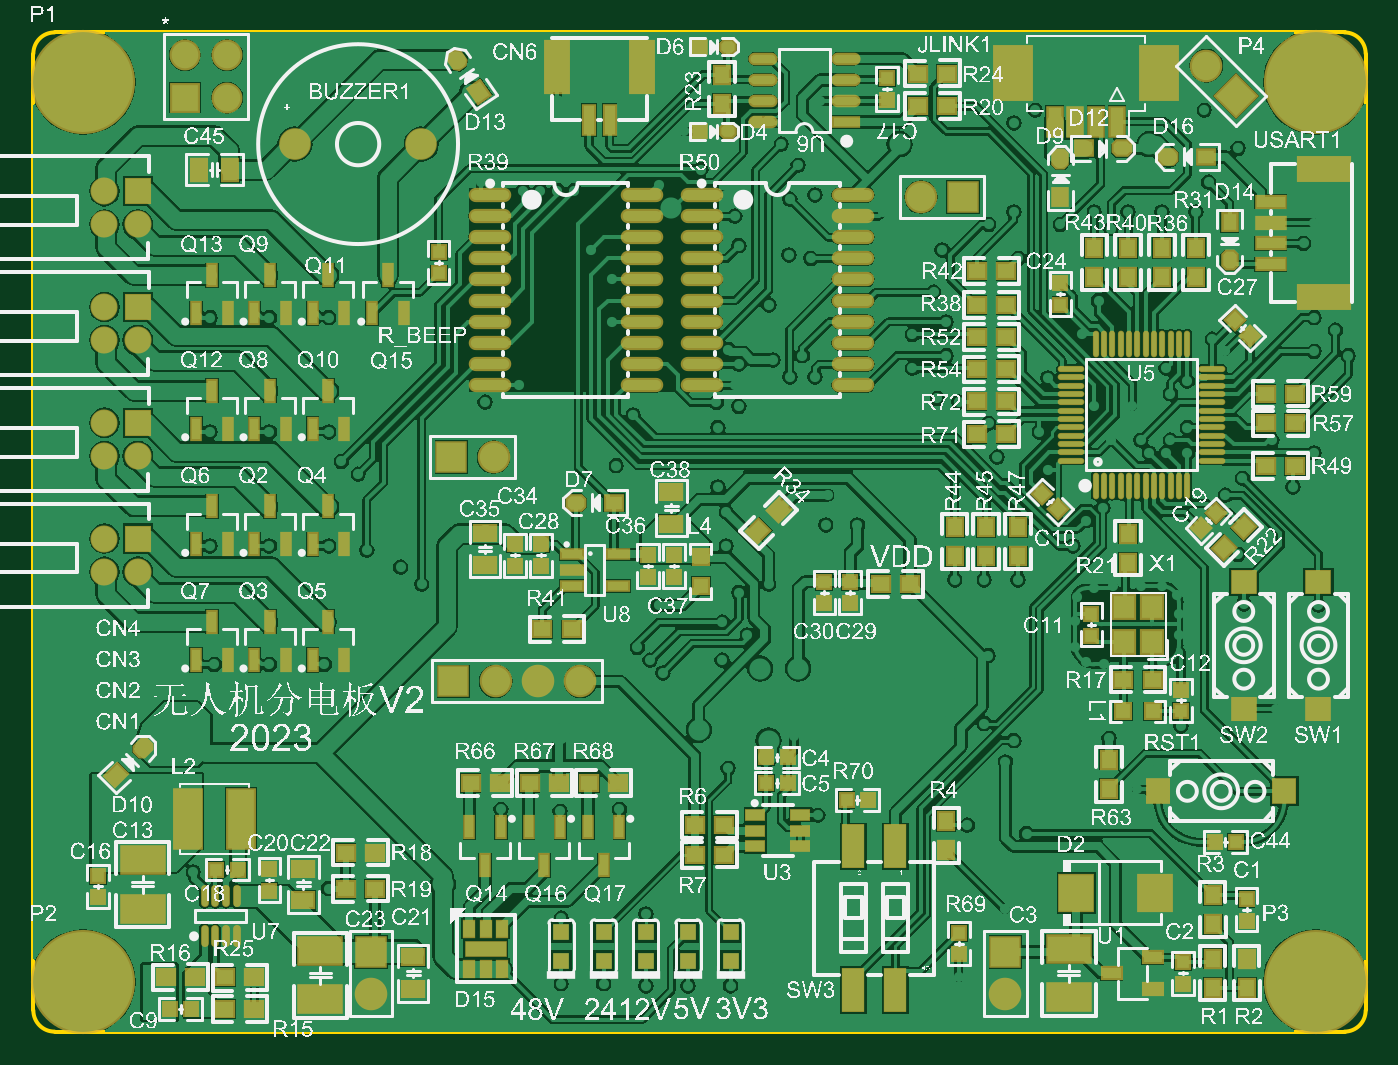
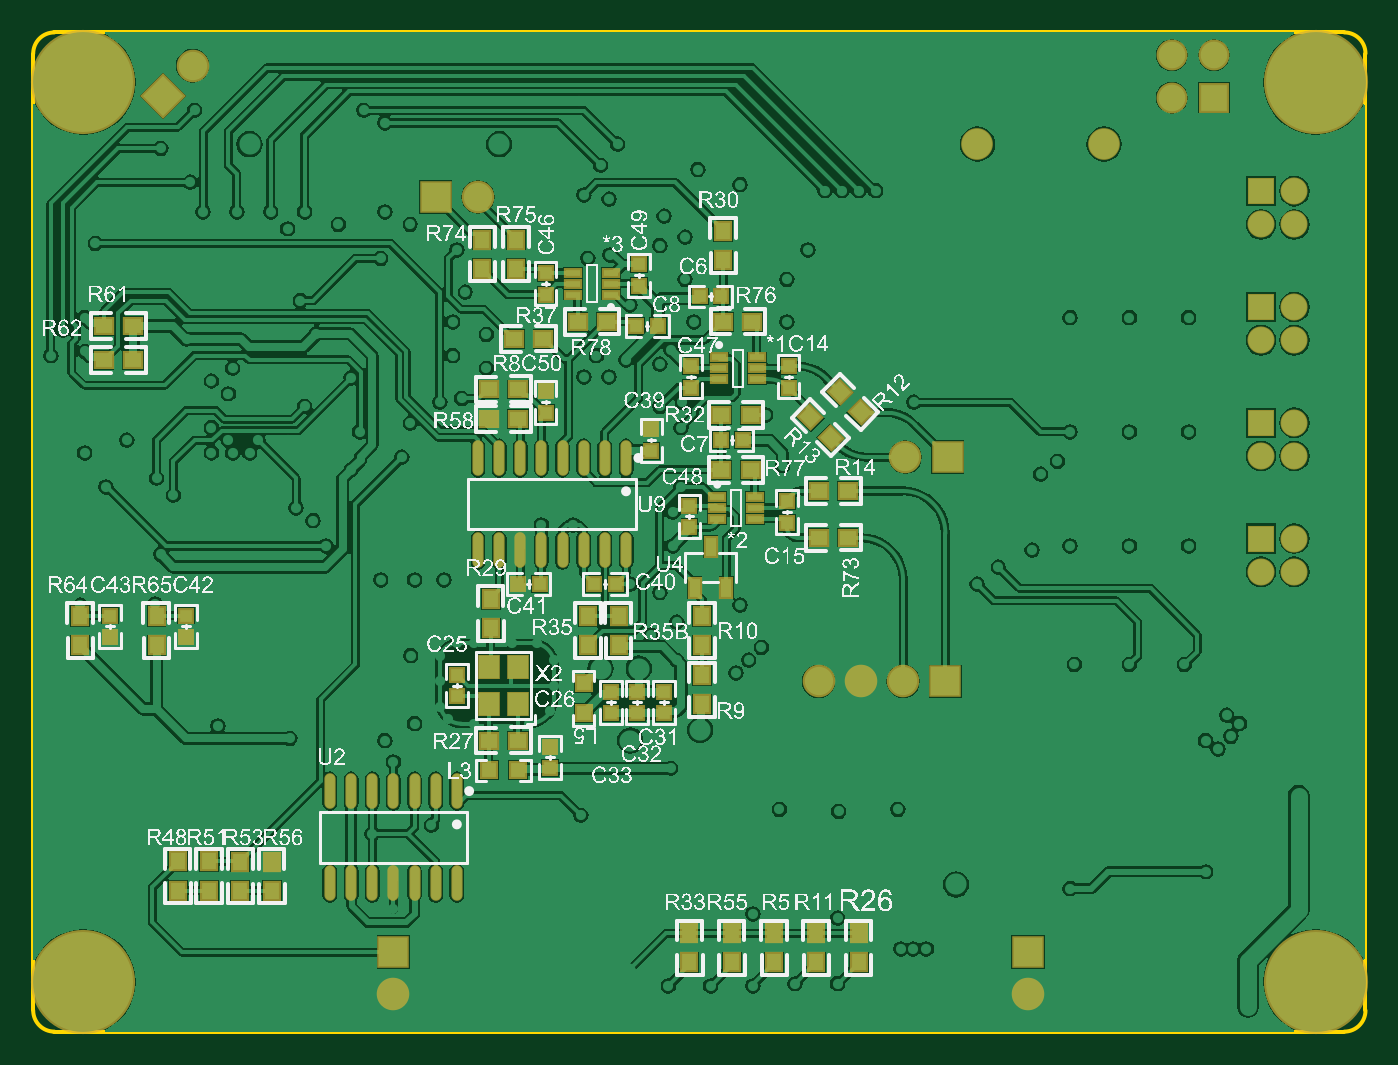
Circuit board: 9 layer files. Board 80.0 x 60.0 mm.
- bottom_copper: 分电板V2.GBL (128488 bytes)
- bottom_silk: 分电板V2.GBO (578552 bytes)
- paste: 分电板V2.GBP (4421 bytes)
- bottom_mask: 分电板V2.GBS (5595 bytes)
- outline: 分电板V2.GM1 (794 bytes)
- top_copper: 分电板V2.GTL (165395 bytes)
- top_silk: 分电板V2.GTO (1210722 bytes)
- paste: 分电板V2.GTP (12984 bytes)
- top_mask: 分电板V2.GTS (14153 bytes)

=== bottom_copper: 分电板V2.GBL (128488 bytes, source omitted) ===
=== bottom_silk: 分电板V2.GBO (578552 bytes, source omitted) ===
=== paste: 分电板V2.GBP ===
G04*
G04 #@! TF.GenerationSoftware,Altium Limited,Altium Designer,20.0.1 (14)*
G04*
G04 Layer_Color=128*
%FSLAX25Y25*%
%MOIN*%
G70*
G01*
G75*
G04:AMPARAMS|DCode=36|XSize=48mil|YSize=45mil|CornerRadius=0mil|HoleSize=0mil|Usage=FLASHONLY|Rotation=45.000|XOffset=0mil|YOffset=0mil|HoleType=Round|Shape=Rectangle|*
%AMROTATEDRECTD36*
4,1,4,-0.00106,-0.03288,-0.03288,-0.00106,0.00106,0.03288,0.03288,0.00106,-0.00106,-0.03288,0.0*
%
%ADD36ROTATEDRECTD36*%

%ADD39R,0.04000X0.04000*%
%ADD40R,0.04000X0.04000*%
%ADD41R,0.04800X0.04500*%
%ADD42R,0.04500X0.04800*%
%ADD67R,0.04500X0.04500*%
%ADD71R,0.04500X0.04500*%
%ADD167R,0.04724X0.05512*%
%ADD168O,0.02260X0.08024*%
%ADD169R,0.03362X0.05213*%
%ADD170R,0.04543X0.02575*%
D36*
X143160Y156061D02*
D03*
X148039Y160940D02*
D03*
X136161Y162060D02*
D03*
X141040Y166939D02*
D03*
D39*
X184041Y182500D02*
D03*
X189159Y182500D02*
D03*
X164041Y155500D02*
D03*
X169159D02*
D03*
X174159Y189500D02*
D03*
X169041D02*
D03*
X217159Y121500D02*
D03*
X212041D02*
D03*
X199159D02*
D03*
X194041D02*
D03*
D40*
X210600Y167059D02*
D03*
Y161941D02*
D03*
X176171Y167941D02*
D03*
Y173059D02*
D03*
X209600Y83059D02*
D03*
Y77941D02*
D03*
X153600Y141059D02*
D03*
Y135941D02*
D03*
X182600Y90941D02*
D03*
Y96059D02*
D03*
X189069Y90941D02*
D03*
X189069Y96059D02*
D03*
X195187Y90941D02*
D03*
X195187Y96059D02*
D03*
X231600Y94941D02*
D03*
Y100059D02*
D03*
X313600Y108941D02*
D03*
Y114059D02*
D03*
X295600Y108941D02*
D03*
Y114059D02*
D03*
X185600Y152941D02*
D03*
Y158059D02*
D03*
X188600Y191941D02*
D03*
Y197059D02*
D03*
X210600Y195059D02*
D03*
Y189941D02*
D03*
X176600Y140059D02*
D03*
Y134941D02*
D03*
X153171Y167941D02*
D03*
Y173059D02*
D03*
D41*
X162150Y148500D02*
D03*
X169050D02*
D03*
X161721Y183500D02*
D03*
X168621D02*
D03*
X169050Y161500D02*
D03*
X162150D02*
D03*
X217150Y167500D02*
D03*
X224050D02*
D03*
X203050Y183500D02*
D03*
X196150D02*
D03*
X315050Y174500D02*
D03*
X308150D02*
D03*
X217150Y160500D02*
D03*
X224050D02*
D03*
X211150Y179500D02*
D03*
X218050D02*
D03*
X308150Y182500D02*
D03*
X315050D02*
D03*
X217150Y84500D02*
D03*
X224050D02*
D03*
X139150Y132500D02*
D03*
X146050D02*
D03*
X139150Y143500D02*
D03*
X146050D02*
D03*
D42*
X173600Y99950D02*
D03*
Y93050D02*
D03*
X297600Y55950D02*
D03*
Y49050D02*
D03*
X290200Y55950D02*
D03*
Y49050D02*
D03*
X282800Y55900D02*
D03*
Y49000D02*
D03*
X275400Y55900D02*
D03*
Y49000D02*
D03*
X193375Y113950D02*
D03*
Y107050D02*
D03*
X136600Y38950D02*
D03*
Y32050D02*
D03*
X173600Y113950D02*
D03*
Y107050D02*
D03*
X320600D02*
D03*
Y113950D02*
D03*
X200600Y107050D02*
D03*
Y113950D02*
D03*
X223600Y111050D02*
D03*
Y117950D02*
D03*
X302600Y113950D02*
D03*
Y107050D02*
D03*
X168600Y204950D02*
D03*
Y198050D02*
D03*
X176600Y32050D02*
D03*
Y38950D02*
D03*
X166625Y32050D02*
D03*
Y38950D02*
D03*
X156550D02*
D03*
Y32050D02*
D03*
X146575Y38950D02*
D03*
Y32050D02*
D03*
X225600Y202950D02*
D03*
Y196050D02*
D03*
X217600Y202950D02*
D03*
Y196050D02*
D03*
D67*
X217100Y77500D02*
D03*
X224100D02*
D03*
D71*
X201600Y91000D02*
D03*
Y98000D02*
D03*
D167*
X217155Y93169D02*
D03*
Y101831D02*
D03*
X224045D02*
D03*
Y93169D02*
D03*
D168*
X226600Y129500D02*
D03*
X221600D02*
D03*
X216600D02*
D03*
X211600D02*
D03*
X206600D02*
D03*
X201600D02*
D03*
X196600D02*
D03*
X191600D02*
D03*
X226600Y151304D02*
D03*
X221600D02*
D03*
X216600D02*
D03*
X211600D02*
D03*
X206600D02*
D03*
X201600D02*
D03*
X196600D02*
D03*
X191600D02*
D03*
X261600Y50752D02*
D03*
X256600D02*
D03*
X251600D02*
D03*
X246600D02*
D03*
X241600D02*
D03*
X236600D02*
D03*
X231600D02*
D03*
X261600Y72556D02*
D03*
X256600D02*
D03*
X251600D02*
D03*
X246600D02*
D03*
X241600D02*
D03*
X236600D02*
D03*
X231600D02*
D03*
D169*
X175340Y120638D02*
D03*
X167860D02*
D03*
X171600Y130363D02*
D03*
D170*
X161171Y142059D02*
D03*
Y139500D02*
D03*
Y136941D02*
D03*
X170029D02*
D03*
Y139500D02*
D03*
Y142059D02*
D03*
X160742Y175059D02*
D03*
X160742Y172500D02*
D03*
X160742Y169941D02*
D03*
X169600D02*
D03*
Y172500D02*
D03*
Y175059D02*
D03*
X195171Y189941D02*
D03*
Y192500D02*
D03*
Y195059D02*
D03*
X204029Y195059D02*
D03*
X204029Y192500D02*
D03*
X204029Y189941D02*
D03*
M02*

=== bottom_mask: 分电板V2.GBS ===
G04*
G04 #@! TF.GenerationSoftware,Altium Limited,Altium Designer,20.0.1 (14)*
G04*
G04 Layer_Color=16711935*
%FSLAX25Y25*%
%MOIN*%
G70*
G01*
G75*
G04:AMPARAMS|DCode=36|XSize=48mil|YSize=45mil|CornerRadius=0mil|HoleSize=0mil|Usage=FLASHONLY|Rotation=45.000|XOffset=0mil|YOffset=0mil|HoleType=Round|Shape=Rectangle|*
%AMROTATEDRECTD36*
4,1,4,-0.00106,-0.03288,-0.03288,-0.00106,0.00106,0.03288,0.03288,0.00106,-0.00106,-0.03288,0.0*
%
%ADD36ROTATEDRECTD36*%

%ADD39R,0.04000X0.04000*%
%ADD40R,0.04000X0.04000*%
%ADD41R,0.04800X0.04500*%
%ADD42R,0.04500X0.04800*%
%ADD67R,0.04500X0.04500*%
%ADD71R,0.04500X0.04500*%
%ADD88C,0.24622*%
%ADD89C,0.07487*%
%ADD90C,0.06400*%
%ADD91R,0.06400X0.06400*%
%ADD92C,0.07299*%
%ADD93R,0.07299X0.07299*%
%ADD94C,0.07693*%
%ADD95P,0.10879X4X180.0*%
%ADD96R,0.07693X0.07693*%
%ADD97R,0.07693X0.07693*%
%ADD169R,0.03362X0.05213*%
%ADD170R,0.04543X0.02575*%
%ADD171R,0.05124X0.05912*%
%ADD172O,0.02660X0.08424*%
D36*
X143160Y156061D02*
D03*
X148039Y160940D02*
D03*
X136161Y162060D02*
D03*
X141040Y166939D02*
D03*
D39*
X184041Y182500D02*
D03*
X189159Y182500D02*
D03*
X164041Y155500D02*
D03*
X169159D02*
D03*
X174159Y189500D02*
D03*
X169041D02*
D03*
X217159Y121500D02*
D03*
X212041D02*
D03*
X199159D02*
D03*
X194041D02*
D03*
D40*
X210600Y167059D02*
D03*
Y161941D02*
D03*
X176171Y167941D02*
D03*
Y173059D02*
D03*
X209600Y83059D02*
D03*
Y77941D02*
D03*
X153600Y141059D02*
D03*
Y135941D02*
D03*
X182600Y90941D02*
D03*
Y96059D02*
D03*
X189069Y90941D02*
D03*
X189069Y96059D02*
D03*
X195187Y90941D02*
D03*
X195187Y96059D02*
D03*
X231600Y94941D02*
D03*
Y100059D02*
D03*
X313600Y108941D02*
D03*
Y114059D02*
D03*
X295600Y108941D02*
D03*
Y114059D02*
D03*
X185600Y152941D02*
D03*
Y158059D02*
D03*
X188600Y191941D02*
D03*
Y197059D02*
D03*
X210600Y195059D02*
D03*
Y189941D02*
D03*
X176600Y140059D02*
D03*
Y134941D02*
D03*
X153171Y167941D02*
D03*
Y173059D02*
D03*
D41*
X162150Y148500D02*
D03*
X169050D02*
D03*
X161721Y183500D02*
D03*
X168621D02*
D03*
X169050Y161500D02*
D03*
X162150D02*
D03*
X217150Y167500D02*
D03*
X224050D02*
D03*
X203050Y183500D02*
D03*
X196150D02*
D03*
X315050Y174500D02*
D03*
X308150D02*
D03*
X217150Y160500D02*
D03*
X224050D02*
D03*
X211150Y179500D02*
D03*
X218050D02*
D03*
X308150Y182500D02*
D03*
X315050D02*
D03*
X217150Y84500D02*
D03*
X224050D02*
D03*
X139150Y132500D02*
D03*
X146050D02*
D03*
X139150Y143500D02*
D03*
X146050D02*
D03*
D42*
X173600Y99950D02*
D03*
Y93050D02*
D03*
X297600Y55950D02*
D03*
Y49050D02*
D03*
X290200Y55950D02*
D03*
Y49050D02*
D03*
X282800Y55900D02*
D03*
Y49000D02*
D03*
X275400Y55900D02*
D03*
Y49000D02*
D03*
X193375Y113950D02*
D03*
Y107050D02*
D03*
X136600Y38950D02*
D03*
Y32050D02*
D03*
X173600Y113950D02*
D03*
Y107050D02*
D03*
X320600D02*
D03*
Y113950D02*
D03*
X200600Y107050D02*
D03*
Y113950D02*
D03*
X223600Y111050D02*
D03*
Y117950D02*
D03*
X302600Y113950D02*
D03*
Y107050D02*
D03*
X168600Y204950D02*
D03*
Y198050D02*
D03*
X176600Y32050D02*
D03*
Y38950D02*
D03*
X166625Y32050D02*
D03*
Y38950D02*
D03*
X156550D02*
D03*
Y32050D02*
D03*
X146575Y38950D02*
D03*
Y32050D02*
D03*
X225600Y202950D02*
D03*
Y196050D02*
D03*
X217600Y202950D02*
D03*
Y196050D02*
D03*
D67*
X217100Y77500D02*
D03*
X224100D02*
D03*
D71*
X201600Y91000D02*
D03*
Y98000D02*
D03*
D88*
X319908Y240099D02*
D03*
X28569D02*
D03*
Y27501D02*
D03*
X319908D02*
D03*
D89*
X108521Y225500D02*
D03*
X78600D02*
D03*
D90*
X33600Y179131D02*
D03*
X41474D02*
D03*
X33600Y187005D02*
D03*
Y206500D02*
D03*
X41474D02*
D03*
X33600Y214374D02*
D03*
Y151762D02*
D03*
X41474D02*
D03*
X33600Y159636D02*
D03*
Y124394D02*
D03*
X41474D02*
D03*
X33600Y132268D02*
D03*
D91*
X41474Y187005D02*
D03*
Y214374D02*
D03*
Y159636D02*
D03*
Y132268D02*
D03*
D92*
X62600Y246500D02*
D03*
Y236500D02*
D03*
X52600Y246500D02*
D03*
D93*
Y236500D02*
D03*
D94*
X294064Y244036D02*
D03*
X125600Y151500D02*
D03*
X96600Y24500D02*
D03*
X246600D02*
D03*
X126100Y98500D02*
D03*
X136100D02*
D03*
X146100D02*
D03*
X226600Y213000D02*
D03*
D95*
X301136Y236965D02*
D03*
D96*
X115600Y151500D02*
D03*
X116100Y98500D02*
D03*
X236600Y213000D02*
D03*
D97*
X96600Y34500D02*
D03*
X246600D02*
D03*
D169*
X175340Y120638D02*
D03*
X167860D02*
D03*
X171600Y130363D02*
D03*
D170*
X161171Y142059D02*
D03*
Y139500D02*
D03*
Y136941D02*
D03*
X170029D02*
D03*
Y139500D02*
D03*
Y142059D02*
D03*
X160742Y175059D02*
D03*
X160742Y172500D02*
D03*
X160742Y169941D02*
D03*
X169600D02*
D03*
Y172500D02*
D03*
Y175059D02*
D03*
X195171Y189941D02*
D03*
Y192500D02*
D03*
Y195059D02*
D03*
X204029Y195059D02*
D03*
X204029Y192500D02*
D03*
X204029Y189941D02*
D03*
D171*
X217155Y93169D02*
D03*
Y101831D02*
D03*
X224045D02*
D03*
Y93169D02*
D03*
D172*
X226600Y129500D02*
D03*
X221600D02*
D03*
X216600D02*
D03*
X211600D02*
D03*
X206600D02*
D03*
X201600D02*
D03*
X196600D02*
D03*
X191600D02*
D03*
X226600Y151304D02*
D03*
X221600D02*
D03*
X216600D02*
D03*
X211600D02*
D03*
X206600D02*
D03*
X201600D02*
D03*
X196600D02*
D03*
X191600D02*
D03*
X261600Y50752D02*
D03*
X256600D02*
D03*
X251600D02*
D03*
X246600D02*
D03*
X241600D02*
D03*
X236600D02*
D03*
X231600D02*
D03*
X261600Y72556D02*
D03*
X256600D02*
D03*
X251600D02*
D03*
X246600D02*
D03*
X241600D02*
D03*
X236600D02*
D03*
X231600D02*
D03*
M02*

=== outline: 分电板V2.GM1 ===
G04*
G04 #@! TF.GenerationSoftware,Altium Limited,Altium Designer,20.0.1 (14)*
G04*
G04 Layer_Color=16711935*
%FSLAX25Y25*%
%MOIN*%
G70*
G01*
G75*
%ADD10C,0.01000*%
%ADD139C,0.05000*%
D10*
X21789Y251909D02*
G03*
X16789Y246909I0J-5000D01*
G01*
X16789Y20689D02*
G03*
X21789Y15689I5000J0D01*
G01*
X326750Y15689D02*
G03*
X331750Y20689I0J5000D01*
G01*
X331750Y246909D02*
G03*
X326750Y251909I-5000J0D01*
G01*
X21789D02*
X326750D01*
X16789Y246909D02*
X16789Y20689D01*
X21789Y15689D02*
X326750Y15689D01*
X331750Y246909D02*
X331750Y20689D01*
D139*
X33718Y240098D02*
G03*
X33718Y240098I-5118J0D01*
G01*
X325057D02*
G03*
X325057Y240098I-5118J0D01*
G01*
Y27500D02*
G03*
X325057Y27500I-5118J0D01*
G01*
X33718D02*
G03*
X33718Y27500I-5118J0D01*
G01*
M02*

=== top_copper: 分电板V2.GTL (165395 bytes, source omitted) ===
=== top_silk: 分电板V2.GTO (1210722 bytes, source omitted) ===
=== paste: 分电板V2.GTP (12984 bytes, source omitted) ===
=== top_mask: 分电板V2.GTS (14153 bytes, source omitted) ===
